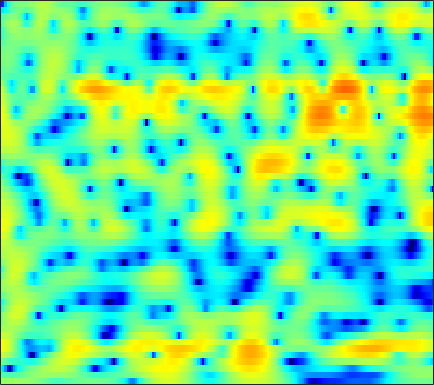

Values plotted in this chart, from the file beside it:
0.96025, 1.0587, 1.1681, 1.2557, 1.3052, 1.3532, 1.3789, 1.3844, 1.3662, 1.3214, 1.2486, 1.1758, 1.0496, 0.8888, 0.74501, 0.51207, 0.22749, -0.019394, -0.38906, -0.79783, -1.2317, -1.5634, -1.9928, -2.3771
-2.559, -2.71, -2.877, -2.969, -2.966, -2.856, -2.624, -2.383, -1.997, -1.571, -1.131, -0.8066, -0.3972, -0.02382, 0.2272, 0.5222, 0.7692, 0.924, 1.092, 1.22, 1.311, 1.356, 1.39, 1.398
-6.249, -8.323, -12.28, -19.77, -53.35, -17.51, -11.75, -9.209, -6.845, -5.147, -3.862, -3.079, -2.201, -1.459, -0.9647, -0.3667, 0.1757, 0.5567, 1.034, 1.479, 1.886, 2.164, 2.495, 2.771
-0.2213, -0.9495, -1.87, -2.653, -3.112, -3.554, -3.841, -3.997, -4.187, -4.413, -4.7, -4.941, -5.231, -5.381, -5.324, -4.956, -4.271, -3.598, -2.584, -1.53, -0.5025, 0.2289, 1.135, 1.941
4.098, 3.624, 2.902, 2.083, 1.394, 0.3719, -0.7881, -1.751, -3.198, -4.902, -6.975, -8.898, -12.27, -17.61, -25.87, -23.13, -15.1, -11.85, -8.861, -6.654, -4.891, -3.716, -2.295, -0.97
6.439, 5.974, 5.19, 4.21, 3.338, 1.972, 0.3571, -1.017, -3.086, -5.392, -7.81, -9.534, -11.36, -12.4, -12.56, -12.14, -11.39, -10.8, -10.19, -9.917, -10.15, -10.61, -11.09, -9.995
6.396, 6, 5.301, 4.397, 3.578, 2.26, 0.6546, -0.7735, -3.022, -5.715, -8.906, -11.46, -13.85, -13.23, -11.75, -9.861, -8.479, -7.76, -7.203, -7.021, -7.169, -7.434, -7.74, -7.314
3.833, 3.693, 3.386, 2.949, 2.537, 1.881, 1.109, 0.4679, -0.438, -1.362, -2.236, -2.79, -3.346, -3.689, -3.829, -3.887, -3.843, -3.745, -3.574, -3.368, -3.123, -2.898, -2.526, -2.058
1.383, 1.663, 1.929, 2.055, 2.056, 1.944, 1.712, 1.47, 1.067, 0.5896, 0.06751, -0.3312, -0.8619, -1.371, -1.717, -2.115, -2.412, -2.551, -2.63, -2.586, -2.438, -2.256, -1.934, -1.552
-0.2859, 0.6068, 1.562, 2.27, 2.643, 2.946, 3.042, 2.984, 2.736, 2.303, 1.683, 1.081, 0.107, -1.025, -1.944, -3.186, -4.305, -4.894, -5.178, -4.894, -4.284, -3.76, -3.086, -2.5
-0.7641, 0.3523, 1.627, 2.68, 3.31, 3.938, 4.297, 4.393, 4.279, 3.883, 3.173, 2.407, 1.037, -0.8499, -2.727, -6.205, -11.93, -20.78, -17.75, -10.53, -7.231, -5.81, -4.726, -4.274
-4.025, -2.413, -0.4673, 1.135, 2.111, 3.123, 3.819, 4.139, 4.31, 4.196, 3.816, 3.367, 2.544, 1.47, 0.5406, -0.7483, -1.954, -2.668, -3.266, -3.523, -3.685, -3.893, -4.468, -5.545
-7.141, -4.717, -2.233, -0.355, 0.7362, 1.848, 2.632, 3.037, 3.358, 3.446, 3.334, 3.138, 2.748, 2.252, 1.828, 1.232, 0.6189, 0.1654, -0.4191, -0.9881, -1.623, -2.163, -2.995, -4.006
-1.956, -1.285, -0.3724, 0.4815, 1.052, 1.674, 2.121, 2.339, 2.479, 2.465, 2.308, 2.11, 1.775, 1.403, 1.103, 0.6875, 0.2886, 0.003602, -0.3645, -0.7282, -1.103, -1.399, -1.828, -2.305
0.5649, 0.8777, 1.32, 1.732, 1.991, 2.242, 2.356, 2.332, 2.138, 1.781, 1.271, 0.8043, 0.1207, -0.5681, -1.026, -1.481, -1.712, -1.758, -1.708, -1.603, -1.474, -1.401, -1.358, -1.379
0.9988, 1.452, 2.071, 2.617, 2.93, 3.179, 3.195, 3.037, 2.568, 1.761, 0.5739, -0.5869, -2.548, -4.939, -6.734, -8.126, -7.481, -6.278, -4.664, -3.378, -2.443, -1.921, -1.401, -1.022
-2.07, -0.5492, 1.191, 2.532, 3.277, 3.924, 4.182, 4.126, 3.715, 2.87, 1.553, 0.2041, -2.162, -5.333, -8.149, -10.59, -9.088, -7.282, -5.443, -4.229, -3.503, -3.143, -2.754, -2.381
-4.952, -2.311, 0.2752, 2.073, 3.041, 3.927, 4.401, 4.51, 4.364, 3.911, 3.17, 2.453, 1.348, 0.1308, -0.7513, -1.797, -2.702, -3.314, -4.212, -5.341, -6.774, -7.953, -9.214, -9.357
-0.465, 0.412, 1.511, 2.465, 3.038, 3.597, 3.924, 4.023, 3.959, 3.702, 3.264, 2.826, 2.115, 1.296, 0.6048, -0.4396, -1.643, -2.683, -4.344, -6.52, -9.444, -12.44, -17.57, -18.22
1.552, 1.936, 2.386, 2.76, 2.977, 3.163, 3.232, 3.212, 3.084, 2.845, 2.509, 2.198, 1.693, 1.105, 0.5856, -0.1956, -1.086, -1.851, -2.962, -4.181, -5.471, -6.386, -7.398, -8.078
2.603, 2.718, 2.804, 2.787, 2.716, 2.559, 2.337, 2.144, 1.877, 1.6, 1.327, 1.127, 0.8466, 0.525, 0.261, -0.1281, -0.5863, -0.9753, -1.538, -2.138, -2.75, -3.199, -3.786, -4.33
3.612, 3.509, 3.233, 2.785, 2.345, 1.649, 0.8912, 0.3318, -0.2822, -0.659, -0.788, -0.7627, -0.6214, -0.4822, -0.3863, -0.3384, -0.3691, -0.4291, -0.5909, -0.7965, -1.037, -1.247, -1.558, -1.886
4.956, 4.724, 4.128, 3.196, 2.231, 0.5271, -1.689, -3.676, -6.267, -7.123, -5.794, -4.446, -2.95, -1.873, -1.319, -0.8521, -0.5545, -0.3982, -0.2611, -0.1731, -0.131, -0.1407, -0.2051, -0.3717
5.995, 5.873, 5.366, 4.412, 3.364, 1.437, -1.24, -3.824, -7.837, -9.17, -6.864, -5.097, -3.577, -2.764, -2.542, -2.466, -2.522, -2.556, -2.346, -1.913, -1.369, -0.965, -0.5741, -0.4512
5.503, 5.676, 5.582, 5.095, 4.517, 3.489, 2.244, 1.273, 0.01799, -1.005, -1.831, -2.375, -3.157, -4.284, -5.427, -7.404, -10.14, -12.35, -12.54, -9.436, -6.45, -4.692, -3.082, -2.143
4.443, 4.724, 4.815, 4.597, 4.258, 3.607, 2.748, 2.015, 0.9292, -0.2911, -1.599, -2.71, -4.315, -6.154, -7.662, -10.09, -12.53, -14.27, -14.23, -11.58, -8.521, -6.552, -4.503, -2.985
3.856, 4.036, 4.029, 3.807, 3.484, 2.869, 2.058, 1.306, 0.1531, -1.205, -2.78, -4.116, -6.146, -8.376, -10.18, -12.27, -13.37, -13.11, -11.67, -9.574, -7.337, -5.779, -3.882, -2.279
3.352, 3.358, 3.197, 2.833, 2.442, 1.752, 0.8976, 0.1281, -1.043, -2.397, -3.972, -5.316, -7.491, -10.27, -12.92, -18.55, -25.83, -19.99, -13.35, -9.344, -6.372, -4.593, -2.595, -0.9668
2.442, 2.25, 1.88, 1.299, 0.7711, -0.05975, -1.014, -1.797, -2.912, -4.078, -5.282, -6.16, -7.33, -8.368, -9.027, -9.565, -9.375, -8.697, -7.22, -5.43, -3.604, -2.349, -0.7905, 0.5427
1.252, 0.852, 0.1496, -0.7288, -1.497, -2.651, -3.915, -4.858, -6.163, -7.351, -8.423, -9.017, -9.363, -9.228, -8.841, -7.81, -6.627, -5.533, -4.06, -2.583, -1.175, -0.1752, 1.016, 2.036
-0.1868, -0.7696, -1.793, -3.035, -4.199, -6.003, -8.095, -9.663, -11.56, -13.26, -14.92, -16.56, -18.4, -16.71, -13.59, -9.71, -6.605, -4.716, -2.597, -0.835, 0.6069, 1.538, 2.537, 3.318
-2.439, -2.815, -3.486, -4.708, -6.066, -8.758, -12.95, -18.06, -26.75, -20.51, -17.39, -16.98, -16.78, -14.38, -11.42, -7.514, -4.437, -2.496, -0.464, 1.154, 2.399, 3.108, 3.809, 4.24
-7.054, -5.348, -4.083, -3.9, -4.272, -5.401, -7.041, -8.325, -9.351, -9.123, -8.151, -7.216, -5.916, -4.495, -3.341, -1.755, -0.2412, 0.7876, 2.002, 2.971, 3.711, 4.071, 4.323, 4.281
-4.293, -3.119, -2.007, -1.353, -1.171, -1.196, -1.373, -1.583, -1.729, -1.734, -1.545, -1.296, -0.8447, -0.34, 0.127, 0.7022, 1.355, 1.754, 2.281, 2.674, 2.927, 2.992, 2.903, 2.538
0.5528, 0.7552, 0.9987, 1.219, 1.307, 1.335, 1.267, 1.174, 0.9925, 0.8022, 0.6235, 0.4853, 0.3201, 0.2055, 0.1376, 0.1009, 0.1001, 0.1716, 0.2522, 0.3486, 0.3727, 0.3567, 0.2013, -0.1096
2.803, 2.928, 3.086, 3.142, 3.139, 3.037, 2.811, 2.589, 2.174, 1.654, 1.015, 0.4702, -0.3401, -1.191, -1.862, -2.609, -3.214, -3.416, -3.471, -3.295, -3.04, -2.879, -2.762, -2.766
3.846, 4.1, 4.322, 4.387, 4.339, 4.142, 3.795, 3.418, 2.78, 1.938, 0.8518, -0.1285, -1.744, -3.792, -5.596, -8.46, -10.85, -11.49, -10.24, -8.577, -7.247, -6.6, -6.016, -5.726
4.194, 4.556, 4.798, 4.86, 4.773, 4.514, 4.105, 3.673, 2.951, 2.021, 0.8448, -0.2459, -2.071, -4.465, -6.798, -10.81, -15.67, -16.52, -13.42, -11.01, -9.787, -9.416, -9.383, -9.641
4.473, 4.714, 4.804, 4.673, 4.468, 4.074, 3.576, 3.172, 2.555, 1.858, 1.063, 0.3398, -0.7299, -2.006, -3.048, -4.486, -5.665, -6.457, -7.123, -7.788, -8.751, -9.799, -12.04, -15.54
5.218, 5.081, 4.692, 4.03, 3.435, 2.591, 1.762, 1.311, 0.9401, 0.7851, 0.739, 0.6464, 0.4651, 0.1456, -0.1666, -0.7735, -1.382, -1.973, -2.859, -3.924, -5.236, -6.504, -8.643, -11.21
6.093, 5.474, 4.327, 2.725, 1.169, -1.372, -4.121, -5.419, -4.768, -2.788, -1.053, -0.03655, 0.837, 1.36, 1.55, 1.621, 1.405, 1.163, 0.6191, -0.107, -0.9935, -1.83, -3.026, -4.354
5.701, 4.873, 3.373, 1.42, -0.4457, -3.719, -8.045, -10.61, -8.524, -5.024, -2.511, -1.174, 0.09206, 0.9272, 1.335, 1.73, 1.86, 1.872, 1.754, 1.445, 0.9341, 0.4952, -0.2552, -1.161
4.664, 3.829, 2.571, 1.163, 0.09125, -1.294, -2.317, -2.796, -2.922, -2.565, -2.027, -1.617, -1.051, -0.5574, -0.2272, 0.1366, 0.5787, 0.8096, 1.081, 1.213, 1.159, 1.002, 0.6154, 0.05101
4.238, 3.283, 1.906, 0.5303, -0.4232, -1.366, -1.825, -1.967, -1.959, -1.895, -1.951, -2.082, -2.42, -2.725, -2.732, -2.324, -1.352, -0.4802, 0.5783, 1.416, 1.956, 2.071, 1.945, 1.496
4.127, 2.857, 0.5809, -2.465, -5.008, -6.813, -5.457, -3.8, -2.22, -1.507, -1.552, -2.14, -3.984, -7.593, -12.38, -11.76, -5.109, -1.762, 1.113, 2.947, 4.02, 4.423, 4.453, 3.903
1.432, 0.4996, -1.392, -4.26, -6.926, -8.818, -6.747, -4.88, -3.063, -2.156, -1.979, -2.28, -3.078, -4.238, -4.785, -4.222, -2.257, -0.5734, 1.429, 2.95, 3.926, 4.367, 4.497, 4.109
-1.476, -1.387, -1.679, -2.182, -2.575, -2.928, -3.079, -3.018, -2.921, -2.882, -2.97, -3.08, -3.155, -3.058, -2.771, -2.087, -1.176, -0.3473, 0.7701, 1.752, 2.529, 2.919, 3.177, 3.144
-1.551, -1.189, -0.9942, -1.036, -1.176, -1.493, -1.916, -2.298, -2.946, -3.71, -4.532, -5.077, -5.55, -5.374, -4.827, -3.655, -2.259, -1.232, 0.04922, 1.135, 2.006, 2.486, 2.924, 3.124
-0.45, -0.2374, -0.1038, -0.1652, -0.3273, -0.7447, -1.379, -2.049, -3.251, -4.956, -7.405, -9.972, -14.89, -15.88, -11.77, -7.251, -4.136, -2.408, -0.5976, 0.7863, 1.814, 2.392, 2.947, 3.259
-0.2229, -0.07008, 0.0399, 0.005773, -0.1309, -0.4662, -1.014, -1.594, -2.622, -4.005, -5.767, -7.28, -9.088, -9.2, -7.916, -5.572, -3.401, -2.024, -0.5282, 0.6448, 1.534, 2.042, 2.527, 2.825
-1.034, -0.7934, -0.5439, -0.3887, -0.3581, -0.4292, -0.6508, -0.9025, -1.353, -1.881, -2.414, -2.755, -3.009, -2.929, -2.651, -2.044, -1.277, -0.6868, 0.04116, 0.6641, 1.167, 1.464, 1.744, 1.914
-2.366, -1.879, -1.296, -0.8209, -0.545, -0.3079, -0.1994, -0.1931, -0.2572, -0.3718, -0.4975, -0.5693, -0.5884, -0.5207, -0.3999, -0.1726, 0.09083, 0.2858, 0.5187, 0.6893, 0.7897, 0.8205, 0.8261, 0.7966
-3.987, -2.945, -1.76, -0.8387, -0.307, 0.1961, 0.5065, 0.6236, 0.6737, 0.6366, 0.5716, 0.5402, 0.5413, 0.6103, 0.7054, 0.8499, 0.9566, 0.9911, 0.9397, 0.743, 0.3882, 0.03394, -0.4759, -0.913
-4.803, -2.97, -1.183, 0.07239, 0.7322, 1.316, 1.575, 1.59, 1.399, 1.046, 0.6529, 0.424, 0.3137, 0.5096, 0.7949, 1.245, 1.624, 1.77, 1.687, 1.218, 0.2755, -0.7938, -2.783, -5.198
-2.476, -1.267, 0.08421, 1.1, 1.636, 2.045, 2.055, 1.785, 0.9851, -0.3769, -2.337, -4.013, -5.223, -3.853, -2.074, 0.03591, 1.518, 2.195, 2.556, 2.304, 1.407, 0.2165, -2.233, -5.907
-2.687, -2.22, -1.443, -0.631, -0.1025, 0.3491, 0.4511, 0.2059, -0.6197, -2.202, -4.851, -7.751, -10.84, -7.46, -4.32, -1.318, 0.6192, 1.571, 2.306, 2.53, 2.322, 1.95, 1.266, 0.5961
-7.959, -7.751, -6.301, -4.426, -3.183, -1.943, -1.188, -0.9229, -0.9203, -1.221, -1.663, -1.936, -1.953, -1.472, -0.8376, 0.1363, 1.045, 1.609, 2.153, 2.441, 2.48, 2.389, 2.138, 1.798
-18.4, -18.52, -10.34, -6.086, -4.066, -2.253, -1.164, -0.6569, -0.3006, -0.169, -0.1281, -0.07864, 0.06382, 0.351, 0.6703, 1.179, 1.71, 2.063, 2.433, 2.639, 2.657, 2.526, 2.182, 1.644
